Run: headless pygame with SDL's dummy video driver; simulated clock (each Clock.tick advances the game by its frame time, no real sleeping); random seed 0; keys injected as events and as key.get_pressed() state; no mouse input.
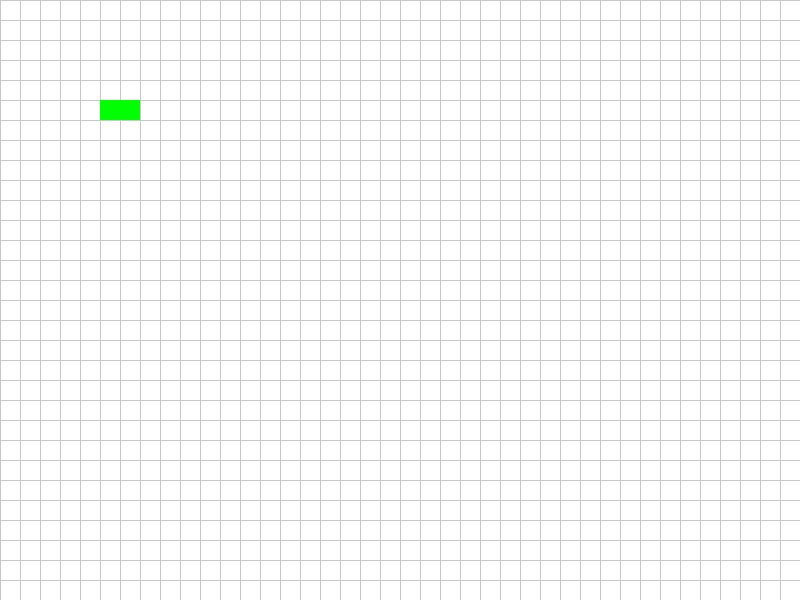
Frame 1 of 1 · flips 1–60 · no input (game ended)

The pygame program that drew these frames:

"""
This module contains the Board class with methods for drawing the board and checking collisions.

Attributes:
    width (int): The width of the board.
    height (int): The height of the board.
    screen (pygame.display.set_mode): The Pygame screen object.
"""

import pygame

class Board:
    """
    A class representing the game board.

    Attributes:
        width (int): The width of the board.
        height (int): The height of the board.
        screen (pygame.display.set_mode): The Pygame screen object.
    """

    def __init__(self, width: int = 800, height: int = 600):
        """
        Initializes a new Board instance.

        Args:
            width (int, optional): The width of the board. Defaults to 800.
            height (int, optional): The height of the board. Defaults to 600.
        """
        self.width = width
        self.height = height
        pygame.init()
        self.screen = pygame.display.set_mode((self.width, self.height))

    def draw(self):
        """
        Draws the game board.

        This method uses Pygame to draw a grid on the screen.
        """
        self.screen.fill((255, 255, 255))

        # Draw grid lines
        for i in range(0, self.width, 20):
            pygame.draw.line(self.screen, (200, 200, 200), (i, 0), (i, self.height))
        for i in range(0, self.height, 20):
            pygame.draw.line(self.screen, (200, 200, 200), (0, i), (self.width, i))

        pygame.display.flip()

    def check_collision(self, snake_body: list) -> bool:
        """
        Checks if the snake's position is outside the board or if it collides with itself.

        Args:
            snake_body (list): A list of tuples representing the x and y coordinates of the snake's body parts.

        Returns:
            bool: True if a collision occurred, False otherwise.
        """
        # Check if the snake is outside the board
        head_x, head_y = snake_body[0]
        if head_x < 0 or head_x >= self.width or head_y < 0 or head_y >= self.height:
            return True

        # Check if the snake collides with itself
        for body_part in snake_body[1:]:
            if body_part == (head_x, head_y):
                return True

        return False

    def update_game_state(self, snake_body: list) -> None:
        """
        Updates the game state after a move.

        Args:
            snake_body (list): A list of tuples representing the x and y coordinates of the snake's body parts.
        """
        # Clear the screen
        self.screen.fill((255, 255, 255))

        # Draw grid lines
        for i in range(0, self.width, 20):
            pygame.draw.line(self.screen, (200, 200, 200), (i, 0), (i, self.height))
        for i in range(0, self.height, 20):
            pygame.draw.line(self.screen, (200, 200, 200), (0, i), (self.width, i))

        # Draw the snake's body
        for x, y in snake_body:
            pygame.draw.rect(self.screen, (0, 255, 0), (x, y, 20, 20))

        pygame.display.flip()

# Example usage:
if __name__ == "__main__":
    board = Board()
    clock = pygame.time.Clock()

    running = True
    snake_body = [(100, 100), (120, 100), (140, 100)]
    while running:
        for event in pygame.event.get():
            if event.type == pygame.QUIT:
                running = False

        # Move the snake
        new_head_x, new_head_y = snake_body[0]
        new_head_x += 20
        snake_body.insert(0, (new_head_x, new_head_y))
        snake_body.pop()

        # Check for collisions
        if board.check_collision(snake_body):
            print("Game Over")
            running = False

        # Update the game state
        board.update_game_state(snake_body)

        clock.tick(10)

    pygame.quit()
